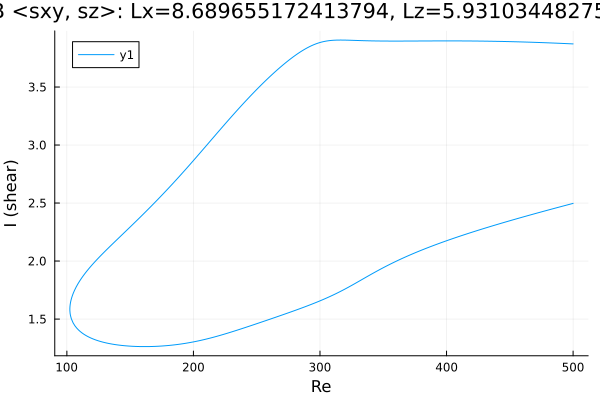

Values plotted in this chart, from the file beside it:
Re, shear
500.0, 3.872
499.6, 3.872
498.1, 3.873
496.7, 3.873
495.3, 3.874
493.9, 3.875
492.5, 3.875
491.4, 3.876
490, 3.877
488.6, 3.877
487.2, 3.878
485.8, 3.878
484.3, 3.879
482.9, 3.88
481.5, 3.88
480.1, 3.881
478.7, 3.882
477.3, 3.882
475.9, 3.883
474.4, 3.883
473, 3.884
471.6, 3.884
470.2, 3.885
468.8, 3.885
467.4, 3.886
466, 3.886
464.5, 3.887
463.1, 3.887
461.7, 3.888
460.3, 3.888
458.9, 3.889
457.5, 3.889
456.1, 3.89
454.6, 3.89
453.2, 3.89
451.8, 3.891
450.4, 3.891
449, 3.892
447.6, 3.892
446.2, 3.892
444.7, 3.893
443.3, 3.893
441.9, 3.893
440.5, 3.894
439.1, 3.894
437.7, 3.894
436.3, 3.894
434.8, 3.895
433.4, 3.895
432, 3.895
430.6, 3.895
429.2, 3.896
427.8, 3.896
426.4, 3.896
424.9, 3.896
423.5, 3.896
422.1, 3.896
420.7, 3.897
419.3, 3.897
417.9, 3.897
... 571 more rows
